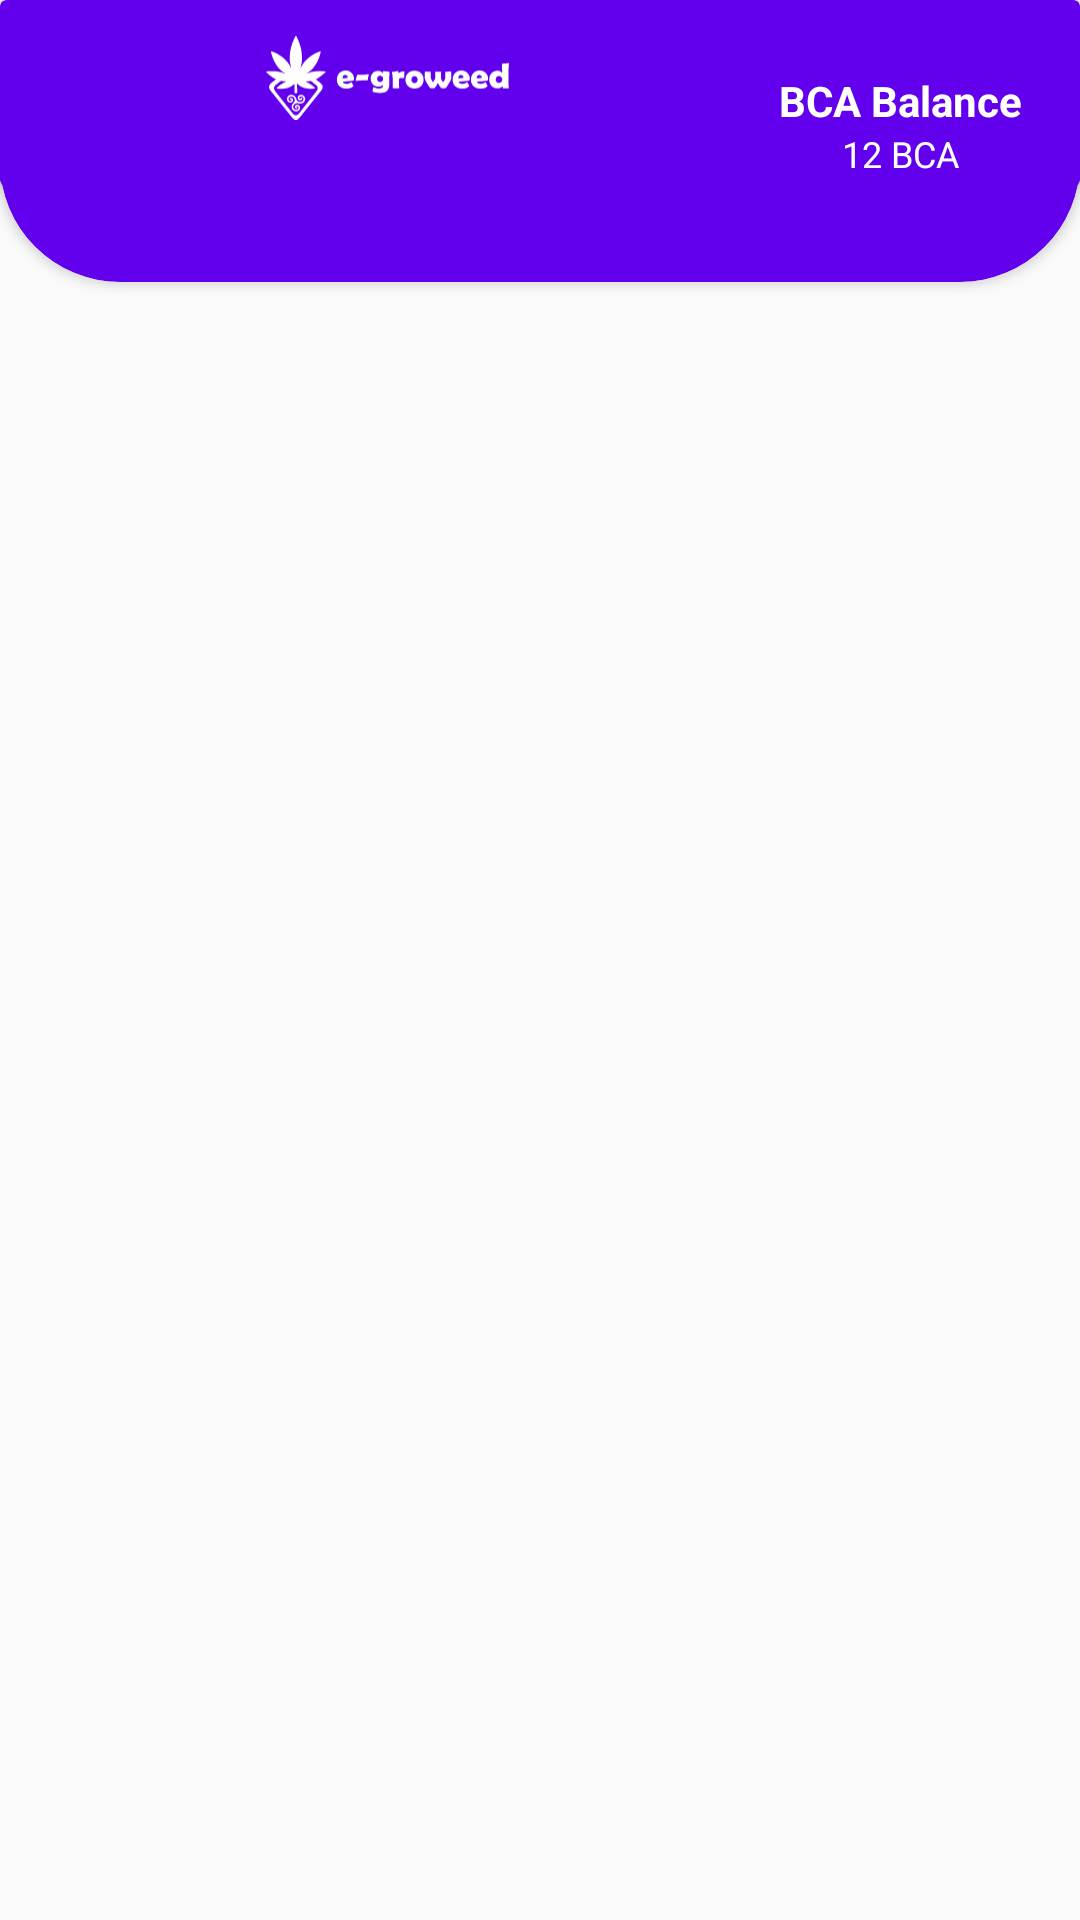

Write the Android layout XML for this screen, with the resource values it uses.
<!-- AndroidManifest.xml: application theme Theme.AppCompat.DayNight -->
<!-- res/layout/fragment_user_information.xml -->
<?xml version="1.0" encoding="utf-8"?>
<FrameLayout xmlns:android="http://schemas.android.com/apk/res/android"
    xmlns:app="http://schemas.android.com/apk/res-auto"
    xmlns:tools="http://schemas.android.com/tools"
    android:layout_width="match_parent"
    android:layout_height="match_parent"
    tools:context="com.andriod.egroweed.view.fragments.DashboardUserInformationFragment">

    
    <androidx.constraintlayout.widget.ConstraintLayout
        android:layout_width="match_parent"
        android:layout_height="105dp">

        <androidx.cardview.widget.CardView
            android:layout_width="0dp"
            android:layout_height="62dp"
            android:background="#A8A5A5"
            app:cardBackgroundColor="@color/purple_500"
            app:layout_constraintEnd_toEndOf="parent"
            app:layout_constraintStart_toStartOf="parent"
            tools:ignore="MissingConstraints"
            tools:layout_editor_absoluteY="-20dp" />

        <androidx.cardview.widget.CardView
            android:id="@+id/cardView7"
            android:layout_width="0dp"
            android:layout_height="83dp"
            android:background="#A8A5A5"
            app:cardBackgroundColor="@color/purple_500"
            app:cardCornerRadius="40dp"
            app:layout_constraintBottom_toBottomOf="parent"
            app:layout_constraintEnd_toEndOf="parent"
            app:layout_constraintStart_toStartOf="parent"
            app:layout_constraintTop_toTopOf="parent">

            <androidx.constraintlayout.widget.ConstraintLayout
                android:layout_width="match_parent"
                android:layout_height="100dp"
                app:layout_constraintBottom_toTopOf="@+id/user_email_user_information_fragment"
                app:layout_constraintTop_toTopOf="@+id/user_email_user_information_fragment">

                <ImageView
                    android:id="@+id/avatar_information_fragment"
                    android:layout_width="60dp"
                    android:layout_height="60dp"
                    android:layout_marginStart="16dp"
                    android:layout_marginLeft="16dp"
                    android:contentDescription="@string/avatar_accessibility_description"
                    app:layout_constraintBottom_toBottomOf="parent"
                    app:layout_constraintStart_toStartOf="parent"
                    app:layout_constraintTop_toTopOf="parent"
                    app:layout_constraintVertical_bias="0.146"
                    app:srcCompat="@drawable/ic_avatar_1" />

                <TextView
                    android:id="@+id/user_email_user_information_fragment"
                    android:layout_width="90dp"
                    android:layout_height="wrap_content"
                    android:layout_marginTop="4dp"
                    android:textColor="#FFFFFF"
                    android:textSize="16sp"
                    app:layout_constraintBottom_toBottomOf="@+id/avatar_information_fragment"
                    app:layout_constraintStart_toEndOf="@+id/avatar_information_fragment"
                    app:layout_constraintTop_toBottomOf="@+id/textView_welcome_user_fragment"
                    app:layout_constraintVertical_bias="1.0" />

                <TextView
                    android:id="@+id/textView_welcome_user_fragment"
                    android:layout_width="wrap_content"
                    android:layout_height="wrap_content"
                    android:layout_marginEnd="290dp"
                    android:layout_marginRight="290dp"
                    android:text="@string/hello_user_menu_fragment"
                    android:textColor="#FFFFFF"
                    android:textStyle="bold"
                    app:layout_constraintEnd_toEndOf="parent"
                    app:layout_constraintHorizontal_bias="0.0"
                    app:layout_constraintStart_toEndOf="@+id/avatar_information_fragment"
                    app:layout_constraintTop_toTopOf="@+id/avatar_information_fragment" />

                <TextView
                    android:id="@+id/textView_roll_user_fragment2"
                    android:layout_width="wrap_content"
                    android:layout_height="wrap_content"
                    android:text="@string/hello_user_menu_fragment"
                    android:textColor="#FFFFFF"
                    android:textStyle="bold"
                    app:layout_constraintBottom_toTopOf="@+id/user_email_user_information_fragment"
                    app:layout_constraintEnd_toEndOf="@+id/textView_welcome_user_fragment"
                    app:layout_constraintHorizontal_bias="0.0"
                    app:layout_constraintStart_toStartOf="@+id/user_email_user_information_fragment"
                    app:layout_constraintTop_toBottomOf="@+id/textView_welcome_user_fragment" />

                <TextView
                    android:id="@+id/textView_bca_balance_user_information_fragment"
                    android:layout_width="wrap_content"
                    android:layout_height="14dp"
                    android:text="12 BCA"
                    android:textColor="#FFFFFF"
                    android:textSize="12sp"
                    app:layout_constraintEnd_toEndOf="@+id/textView9"
                    app:layout_constraintStart_toStartOf="@+id/textView9"
                    app:layout_constraintTop_toBottomOf="@+id/textView9" />

                <TextView
                    android:id="@+id/textView9"
                    android:layout_width="wrap_content"
                    android:layout_height="wrap_content"
                    android:layout_marginEnd="24dp"
                    android:layout_marginRight="24dp"
                    android:layout_marginBottom="68dp"
                    android:text="BCA Balance"
                    android:textColor="#FFFFFF"
                    android:textStyle="bold"
                    app:layout_constraintBottom_toBottomOf="parent"
                    app:layout_constraintEnd_toEndOf="parent"
                    app:layout_constraintStart_toEndOf="@+id/imageView_wallet_user_information_fragment" />

                <ImageView
                    android:id="@+id/imageView_wallet_user_information_fragment"
                    android:layout_width="51dp"
                    android:layout_height="34dp"
                    android:layout_marginEnd="96dp"
                    android:layout_marginRight="96dp"
                    app:layout_constraintBottom_toBottomOf="parent"
                    app:layout_constraintEnd_toEndOf="parent"
                    app:layout_constraintTop_toTopOf="parent"
                    app:layout_constraintVertical_bias="0.151"
                    app:srcCompat="@drawable/ic_baseline_wallet_24" />

                <ImageView
                    android:id="@+id/imageView22"
                    android:layout_width="81dp"
                    android:layout_height="30dp"
                    android:layout_marginStart="8dp"
                    android:layout_marginLeft="8dp"
                    android:layout_marginEnd="8dp"
                    android:layout_marginRight="8dp"
                    app:layout_constraintBottom_toBottomOf="parent"
                    app:layout_constraintEnd_toStartOf="@+id/imageView_wallet_user_information_fragment"
                    app:layout_constraintHorizontal_bias="0.655"
                    app:layout_constraintStart_toEndOf="@+id/textView_welcome_user_fragment"
                    app:layout_constraintTop_toTopOf="parent"
                    app:layout_constraintVertical_bias="0.0"
                    app:srcCompat="@drawable/ic_logo_dark" />

            </androidx.constraintlayout.widget.ConstraintLayout>
        </androidx.cardview.widget.CardView>
    </androidx.constraintlayout.widget.ConstraintLayout>

</FrameLayout>
<!-- resources referenced by this layout -->
<resources>
  <color name="purple_500">#FF6200EE</color>
  <!-- drawable ic_logo_dark: vector/xml drawable (drawable, 16879 chars, omitted) -->
  <string name="avatar_accessibility_description">An avatar image</string>
  <string name="hello_user_menu_fragment">Welcome!</string>
</resources>
